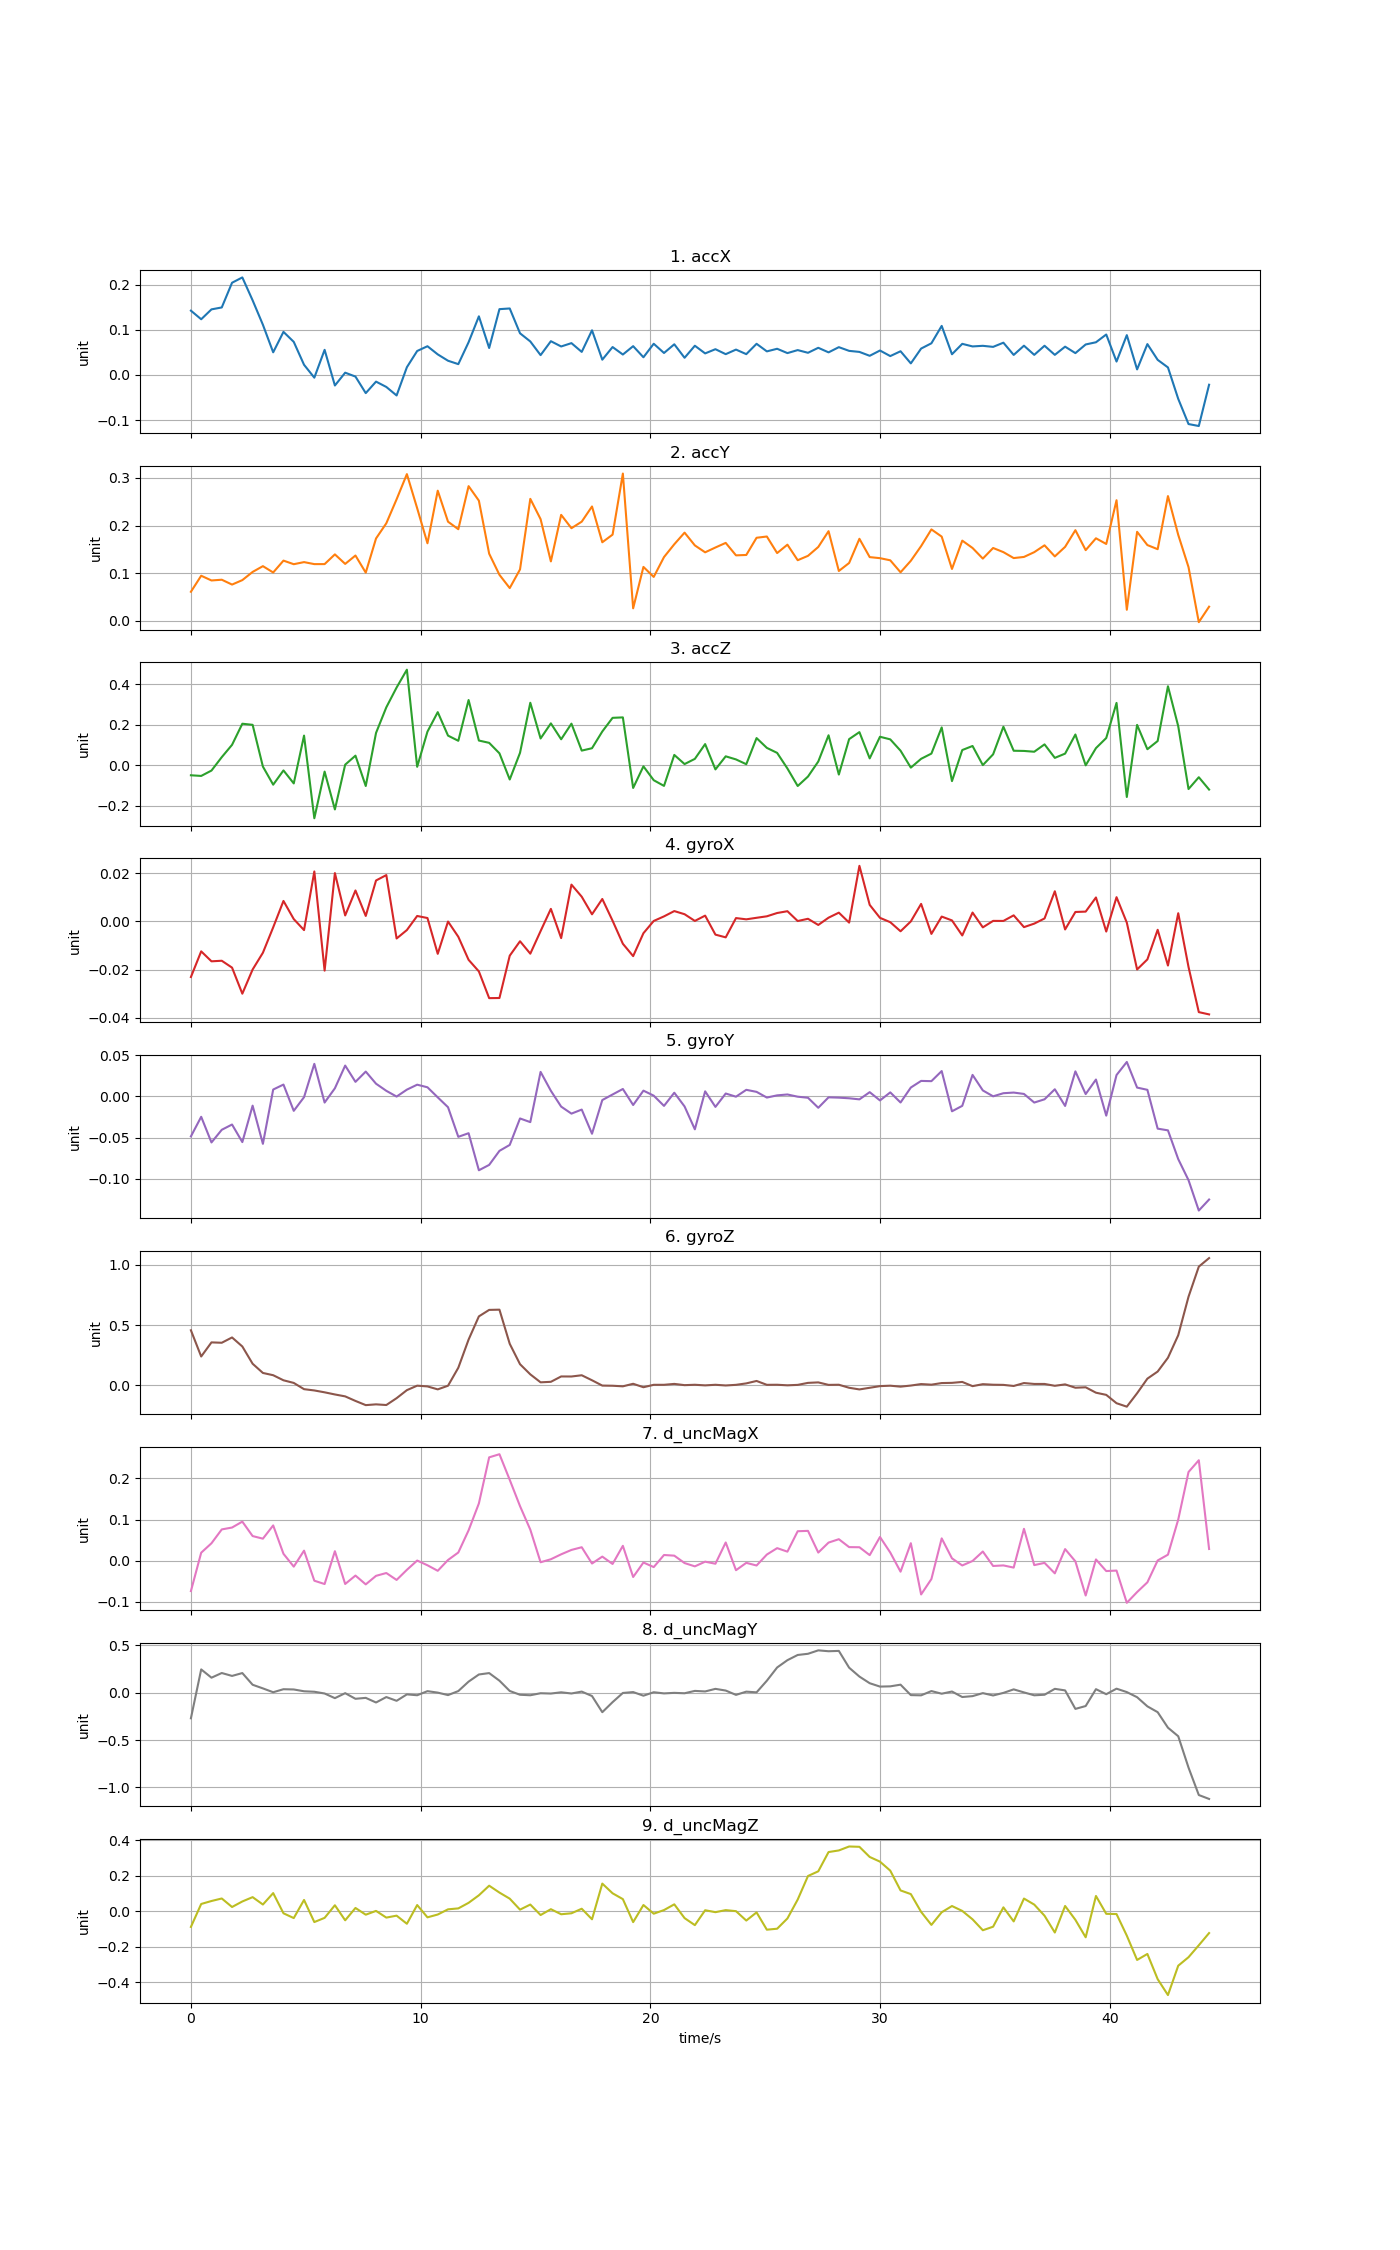

Data behind this chart, as committed beside it:
time, accX, accY, accZ, gyroX, gyroY, gyroZ, d_uncMagX, d_uncMagY, d_uncMagZ
0, 0.1423, 0.06111, -0.04936, -0.02312, -0.04856, 0.4561, -0.07404, -0.27, -0.08787
0.4476, 0.1232, 0.0947, -0.05258, -0.01247, -0.02478, 0.2379, 0.01938, 0.2457, 0.04145
0.8952, 0.1451, 0.0848, -0.02613, -0.0166, -0.05592, 0.3554, 0.04233, 0.1585, 0.05816
1.343, 0.1494, 0.08637, 0.03997, -0.01636, -0.04054, 0.3522, 0.07602, 0.2078, 0.07241
1.79, 0.2041, 0.07619, 0.1006, -0.01921, -0.03416, 0.3964, 0.08059, 0.1771, 0.02443
2.238, 0.2159, 0.08553, 0.2046, -0.03003, -0.05549, 0.3213, 0.09497, 0.2072, 0.05555
2.686, 0.1652, 0.1027, 0.1992, -0.02, -0.01124, 0.1776, 0.05985, 0.08393, 0.07996
3.133, 0.111, 0.1148, -0.006546, -0.01304, -0.0576, 0.101, 0.05349, 0.04542, 0.03838
3.581, 0.05004, 0.1015, -0.09569, -0.002503, 0.008313, 0.08213, 0.08576, 0.004992, 0.1027
4.028, 0.09531, 0.1264, -0.0254, 0.00845, 0.01434, 0.03994, 0.0167, 0.03683, -0.01103
4.476, 0.07315, 0.1189, -0.08952, 0.0009267, -0.01755, 0.018, -0.01452, 0.03417, -0.03806
4.924, 0.02241, 0.1233, 0.1461, -0.003648, -0.0009482, -0.03396, 0.02437, 0.01514, 0.06412
5.371, -0.006135, 0.1191, -0.2612, 0.02067, 0.03948, -0.04462, -0.04878, 0.01008, -0.06049
5.819, 0.05552, 0.1191, -0.03125, -0.02046, -0.007492, -0.06022, -0.05687, -0.00831, -0.03684
6.266, -0.02346, 0.1395, -0.2177, 0.02001, 0.009845, -0.078, 0.02302, -0.05752, 0.03427
6.714, 0.004933, 0.1195, 0.002903, 0.002435, 0.0374, -0.09396, -0.05673, -0.004944, -0.05069
7.162, -0.003728, 0.1371, 0.04729, 0.01279, 0.01764, -0.1318, -0.03629, -0.06425, 0.01896
7.609, -0.04037, 0.1012, -0.1022, 0.002224, 0.03011, -0.1667, -0.0577, -0.05439, -0.01895
8.057, -0.01488, 0.1728, 0.1592, 0.01694, 0.01539, -0.1603, -0.03693, -0.1032, 0.002425
8.504, -0.02669, 0.2047, 0.2855, 0.01917, 0.006748, -0.1659, -0.03006, -0.04585, -0.03536
8.952, -0.04555, 0.255, 0.383, -0.007128, -0.0002227, -0.1089, -0.04688, -0.08552, -0.02437
9.4, 0.01704, 0.3077, 0.4709, -0.003629, 0.008197, -0.04209, -0.02228, -0.01761, -0.07012
9.847, 0.05296, 0.2362, -0.00767, 0.002211, 0.0142, -0.004879, 0.0002895, -0.02676, 0.03539
10.29, 0.06351, 0.1628, 0.1655, 0.001359, 0.01105, -0.01104, -0.0112, 0.0163, -0.03387
10.74, 0.04544, 0.273, 0.2617, -0.01349, -0.00117, -0.03568, -0.02467, 0.0009547, -0.01799
11.19, 0.03137, 0.208, 0.146, -9.71554e-05, -0.01315, -0.005299, 0.001631, -0.02515, 0.01123
11.64, 0.02385, 0.1923, 0.1205, -0.006416, -0.0491, 0.1443, 0.01986, 0.01734, 0.01653
12.09, 0.07237, 0.2825, 0.3214, -0.01598, -0.04469, 0.3788, 0.07382, 0.1169, 0.04789
12.53, 0.1297, 0.2521, 0.1218, -0.02079, -0.0897, 0.5717, 0.1392, 0.1922, 0.09031
12.98, 0.05959, 0.1409, 0.1104, -0.03187, -0.08316, 0.6257, 0.2514, 0.207, 0.1445
13.43, 0.1456, 0.09661, 0.05872, -0.03182, -0.06612, 0.6276, 0.259, 0.1268, 0.1056
13.88, 0.1471, 0.06887, -0.07014, -0.01426, -0.05891, 0.3435, 0.1966, 0.01835, 0.07136
14.32, 0.09217, 0.1079, 0.06117, -0.008272, -0.02679, 0.1739, 0.1327, -0.02167, 0.009433
14.77, 0.0741, 0.2559, 0.3079, -0.01343, -0.03124, 0.08929, 0.07545, -0.02689, 0.0382
15.22, 0.04379, 0.2134, 0.132, -0.004063, 0.02974, 0.02298, -0.003891, -0.005476, -0.02092
15.67, 0.07464, 0.1247, 0.2064, 0.005152, 0.006786, 0.02722, 0.003441, -0.008811, 0.01201
16.11, 0.06297, 0.2223, 0.128, -0.006977, -0.01241, 0.07184, 0.01544, 0.004273, -0.01648
16.56, 0.07037, 0.1943, 0.205, 0.01522, -0.02093, 0.07144, 0.02611, -0.008195, -0.01103
17.01, 0.05093, 0.2081, 0.07217, 0.0102, -0.01601, 0.08178, 0.03266, 0.01174, 0.0146
17.46, 0.09877, 0.2399, 0.08391, 0.002905, -0.04535, 0.04003, -0.006951, -0.03503, -0.0449
17.9, 0.03369, 0.1649, 0.1664, 0.00926, -0.004454, -0.004149, 0.009868, -0.2056, 0.1563
18.35, 0.0617, 0.1809, 0.2337, 0.0002373, 0.002309, -0.005459, -0.008016, -0.09951, 0.1017
18.8, 0.04512, 0.3089, 0.2358, -0.009322, 0.008987, -0.01033, 0.03611, -0.002613, 0.06878
19.25, 0.06365, 0.02643, -0.1118, -0.01445, -0.01047, 0.01083, -0.03973, 0.006698, -0.06087
19.69, 0.03906, 0.1132, -0.005289, -0.004935, 0.006978, -0.01781, -0.004489, -0.03153, 0.03558
20.14, 0.06898, 0.09221, -0.0737, 0.0001409, 0.0008721, 0.002287, -0.01565, 0.005004, -0.01329
20.59, 0.04854, 0.1338, -0.1017, 0.002043, -0.01154, 0.00238, 0.01379, -0.007301, 0.007083
21.04, 0.06779, 0.1607, 0.05092, 0.004244, 0.004461, 0.00983, 0.01217, -0.001595, 0.03939
21.48, 0.03793, 0.1851, 0.005847, 0.00294, -0.01223, -0.0004828, -0.005838, -0.005859, -0.03822
21.93, 0.06459, 0.1583, 0.03146, 0.000159, -0.03997, 0.002636, -0.01388, 0.0191, -0.07783
22.38, 0.04762, 0.1438, 0.1043, 0.002355, 0.00613, -0.002358, -0.002457, 0.01327, 0.006101
22.83, 0.05693, 0.1539, -0.02045, -0.005529, -0.01274, 0.002544, -0.007489, 0.04058, -0.004759
23.28, 0.04593, 0.1636, 0.04401, -0.00666, 0.003474, -0.003176, 0.04425, 0.02271, 0.006767
23.72, 0.05608, 0.1374, 0.02876, 0.001338, -0.000361, 0.002047, -0.02323, -0.02285, 0.0009348
24.17, 0.04596, 0.1383, 0.005109, 0.0008204, 0.007969, 0.01416, -0.005301, 0.01118, -0.05198
24.62, 0.06888, 0.1743, 0.1339, 0.001459, 0.005492, 0.03435, -0.01179, 0.003788, -0.006055
25.07, 0.0521, 0.1769, 0.08563, 0.002075, -0.00143, 0.002153, 0.01485, 0.1265, -0.1035
25.51, 0.05786, 0.1422, 0.06095, 0.003441, 0.001243, 0.002754, 0.03047, 0.2662, -0.09802
25.96, 0.0483, 0.1598, -0.01594, 0.004189, 0.00231, -0.001878, 0.02192, 0.3433, -0.04015
26.41, 0.05495, 0.1273, -0.1023, 0.0001142, -0.0003732, 0.001724, 0.07159, 0.3981, 0.0664
... 40 more rows
